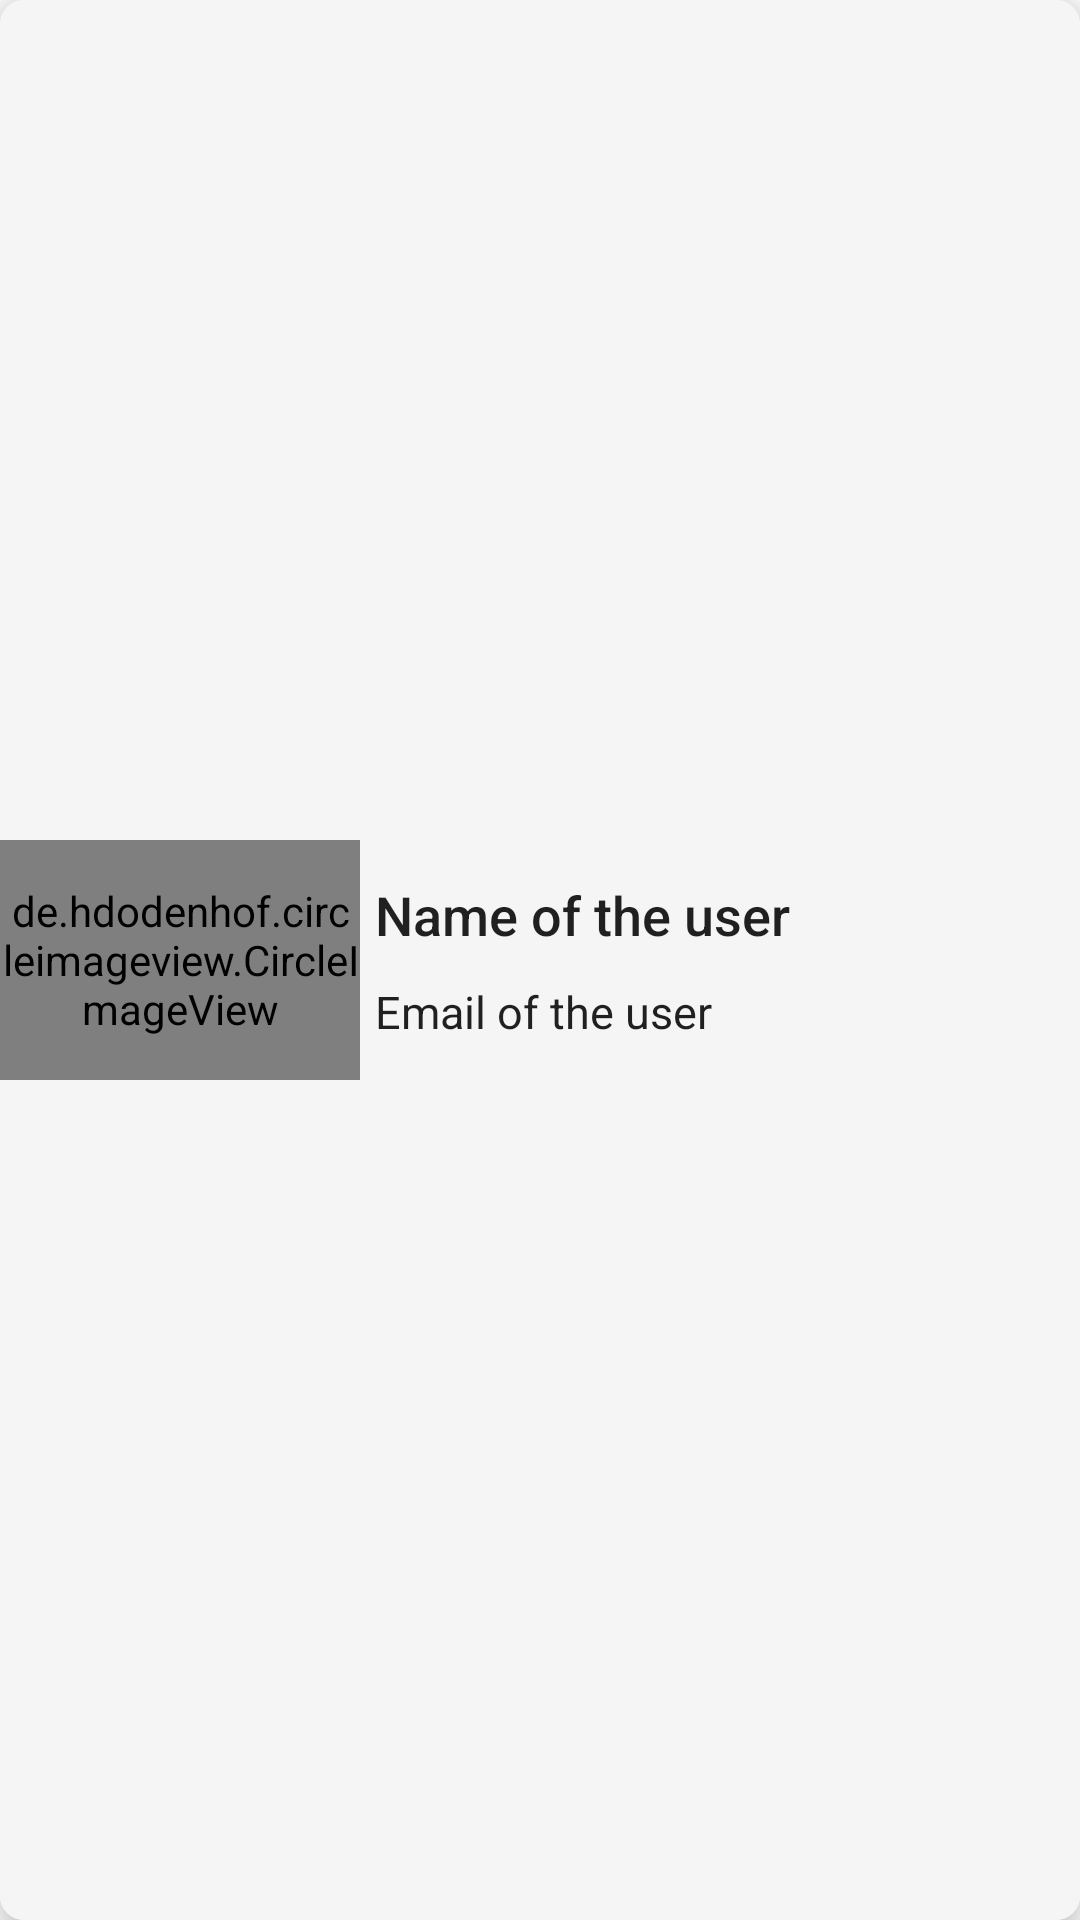

Android layout source for this screen:
<!-- AndroidManifest.xml: application theme AppTheme -->
<!-- res/layout/user_list_item.xml -->
<?xml version="1.0" encoding="utf-8"?>
<androidx.cardview.widget.CardView xmlns:android="http://schemas.android.com/apk/res/android"
    xmlns:card_view="http://schemas.android.com/apk/res-auto"
    android:id="@+id/card_view_user"
    android:layout_width="match_parent"
    android:layout_height="100dp"
    android:layout_margin="5dp"
    card_view:cardCornerRadius="8dp"
    card_view:cardElevation="8dp">

    <LinearLayout
        android:id="@+id/linearLayoutCardView"
        android:layout_width="match_parent"
        android:layout_height="match_parent"
        android:orientation="horizontal"
        android:background="@color/colorGrayCardBackground">

        <de.hdodenhof.circleimageview.CircleImageView
            android:id="@+id/user_item_image"
            android:layout_width="120dp"
            android:layout_height="80dp"
            android:layout_gravity="center_vertical"
            android:src="@drawable/profile_photo"/>

        <LinearLayout
            android:layout_width="match_parent"
            android:layout_height="wrap_content"
            android:layout_gravity="center_vertical"
            android:orientation="vertical">

            <TextView
                android:id="@+id/user_item_name"
                style="@style/TextAppearance.AppCompat.Title"
                android:layout_width="wrap_content"
                android:layout_height="wrap_content"
                android:padding="5dp"
                android:textSize="18sp"
                android:text="Name of the user"/>

            <TextView
                android:id="@+id/user_item_email"
                style="@style/TextAppearance.AppCompat.Body1"
                android:layout_width="wrap_content"
                android:layout_height="wrap_content"
                android:padding="5dp"
                android:textSize="15sp"
                android:text="Email of the user"/>
        </LinearLayout>

    </LinearLayout>

</androidx.cardview.widget.CardView>
<!-- resources referenced by this layout -->
<resources>
  <color name="colorGrayCardBackground">#F5F5F5</color>
  <style name="AppTheme" parent="Theme.MaterialComponents.Light.NoActionBar">
          
          <item name="colorPrimary">@color/colorPrimary</item>
          <item name="colorPrimaryDark">@color/colorPrimaryDark</item>
          <item name="colorAccent">@color/colorAccent</item>
          <item name="android:windowNoTitle">true</item>
      </style>
  <color name="colorPrimary">#607D8B</color>
  <color name="colorPrimaryDark">#455A64</color>
  <color name="colorAccent">#9E9E9E</color>
</resources>
